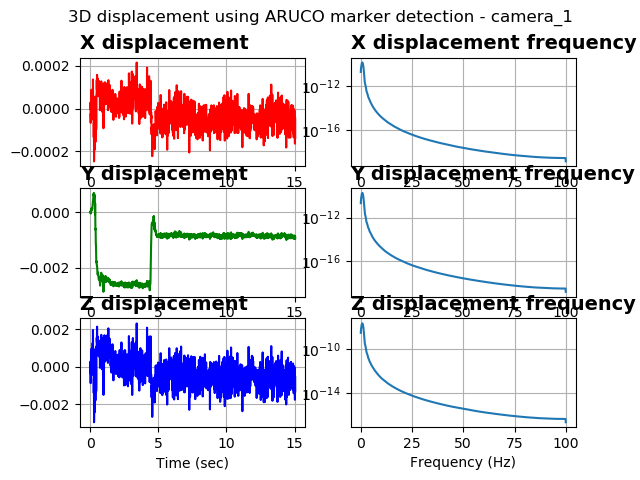

The data file committed next to this chart (first rows):
%time, field.header.seq, field.header.stamp, field.header.frame_id, field.image_seq, field.transforms0.fiducial_id, field.transforms0.transform.translation.…, field.transforms0.transform.translation.…, field.transforms0.transform.translation.…, field.transforms0.transform.rotation.x, field.transforms0.transform.rotation.y, field.transforms0.transform.rotation.z, field.transforms0.transform.rotation.w, field.transforms0.image_error, field.transforms0.object_error, field.transforms0.fiducial_area
1680645398336324691, 226, 1680645398336324691, camera_1, 448, 0, 0.2962, 0.2996, 3.795, 0.9996, -0.02347, 0.004785, -0.01379, 0.007122, 0.002482, 5907
1680645398368841648, 227, 1680645398368841648, camera_1, 450, 0, 0.2962, 0.2996, 3.795, 0.9996, -0.02336, 0.00459, -0.01416, 0.009001, 0.003136, 5907
1680645398399152278, 228, 1680645398399152278, camera_1, 452, 0, 0.2962, 0.2996, 3.796, 0.9996, -0.02326, 0.006935, -0.01491, 0.006422, 0.002238, 5907
1680645398418981552, 229, 1680645398418981552, camera_1, 454, 0, 0.2961, 0.2996, 3.795, 0.9996, -0.02364, 0.002203, -0.01405, 0.007778, 0.002709, 5907
1680645398449171781, 230, 1680645398449171781, camera_1, 456, 0, 0.2962, 0.2996, 3.795, 0.9996, -0.02348, 0.005464, -0.01406, 0.00729, 0.00254, 5908
1680645398478967189, 231, 1680645398478967189, camera_1, 458, 0, 0.2962, 0.2996, 3.795, 0.9996, -0.02363, 0.002176, -0.0124, 0.007081, 0.002467, 5907
1680645398509164333, 232, 1680645398509164333, camera_1, 460, 0, 0.2962, 0.2997, 3.795, 0.9996, -0.02345, 0.004611, -0.01355, 0.008056, 0.002807, 5908
1680645398539034843, 233, 1680645398539034843, camera_1, 462, 0, 0.2962, 0.2997, 3.796, 0.9996, -0.02363, 0.004539, -0.01128, 0.008968, 0.003126, 5908
1680645398569337129, 234, 1680645398569337129, camera_1, 464, 0, 0.2962, 0.2997, 3.796, 0.9996, -0.02336, 0.004432, -0.01363, 0.004646, 0.001619, 5906
1680645398589388847, 235, 1680645398589388847, camera_1, 466, 0, 0.2963, 0.2997, 3.796, 0.9996, -0.02349, 0.00503, -0.01255, 0.006759, 0.002357, 5905
1680645398619256734, 236, 1680645398619256734, camera_1, 468, 0, 0.2962, 0.2997, 3.795, 0.9996, -0.02325, 0.003255, -0.01555, 0.006418, 0.002237, 5904
1680645398649733066, 237, 1680645398649733066, camera_1, 470, 0, 0.2962, 0.2997, 3.796, 0.9996, -0.0236, 0.004501, -0.01347, 0.007944, 0.002768, 5906
1680645398669386386, 238, 1680645398669386386, camera_1, 472, 0, 0.2963, 0.2997, 3.796, 0.9996, -0.0237, 0.003838, -0.01204, 0.008497, 0.002963, 5905
1680645398699327945, 239, 1680645398699327945, camera_1, 474, 0, 0.2962, 0.2997, 3.796, 0.9996, -0.02355, 0.005572, -0.01407, 0.005767, 0.00201, 5906
1680645398729234695, 240, 1680645398729234695, camera_1, 476, 0, 0.2962, 0.2997, 3.795, 0.9996, -0.02341, 0.00607, -0.01513, 0.009874, 0.003441, 5907
1680645398759251594, 241, 1680645398759251594, camera_1, 478, 0, 0.2962, 0.2997, 3.796, 0.9996, -0.02357, 0.001899, -0.01497, 0.009686, 0.003376, 5903
1680645398779111385, 242, 1680645398779111385, camera_1, 480, 0, 0.2963, 0.2998, 3.796, 0.9996, -0.0235, 0.006501, -0.0135, 0.008574, 0.00299, 5906
1680645398809081077, 243, 1680645398809081077, camera_1, 482, 0, 0.2962, 0.2998, 3.796, 0.9996, -0.02321, 0.005585, -0.01677, 0.00522, 0.00182, 5902
1680645398839258670, 244, 1680645398839258670, camera_1, 484, 0, 0.2963, 0.2999, 3.797, 0.9996, -0.02348, 0.008018, -0.01382, 0.007883, 0.002749, 5905
1680645398869254350, 245, 1680645398869254350, camera_1, 486, 0, 0.2963, 0.2999, 3.796, 0.9996, -0.02337, 0.006003, -0.01551, 0.005404, 0.001884, 5903
1680645398889316082, 246, 1680645398889316082, camera_1, 488, 0, 0.2963, 0.3, 3.797, 0.9996, -0.02346, 0.006525, -0.01355, 0.006225, 0.002172, 5902
1680645398919185876, 247, 1680645398919185876, camera_1, 490, 0, 0.2963, 0.3001, 3.796, 0.9996, -0.02327, 0.005898, -0.01439, 0.004961, 0.00173, 5904
1680645398949221372, 248, 1680645398949221372, camera_1, 492, 0, 0.2961, 0.3001, 3.795, 0.9996, -0.02315, 0.003103, -0.01603, 0.005372, 0.001872, 5904
1680645398979271411, 249, 1680645398979271411, camera_1, 494, 0, 0.2962, 0.3002, 3.796, 0.9996, -0.02308, 0.004733, -0.01558, 0.006916, 0.002411, 5903
1680645399008671522, 250, 1680645399008671522, camera_1, 496, 0, 0.2962, 0.3002, 3.796, 0.9996, -0.02325, 0.003253, -0.01444, 0.008261, 0.002879, 5904
1680645399027016639, 251, 1680645399027016639, camera_1, 498, 0, 0.2962, 0.3003, 3.795, 0.9996, -0.02314, 0.004089, -0.01768, 0.01032, 0.003598, 5903
1680645399058404684, 252, 1680645399058404684, camera_1, 500, 0, 0.2961, 0.3002, 3.794, 0.9996, -0.02323, 0.002219, -0.01665, 0.006976, 0.00243, 5906
1680645399088603734, 253, 1680645399088603734, camera_1, 502, 0, 0.2961, 0.3003, 3.795, 0.9996, -0.0231, 0.002332, -0.01565, 0.009366, 0.003263, 5904
1680645399118976354, 254, 1680645399118976354, camera_1, 504, 0, 0.296, 0.3002, 3.792, 0.9996, -0.02341, -0.002517, -0.01584, 0.01152, 0.004008, 5907
1680645399148462295, 255, 1680645399148462295, camera_1, 506, 0, 0.296, 0.3002, 3.793, 0.9996, -0.02308, 0.0003528, -0.01618, 0.01004, 0.003497, 5906
1680645399168736934, 256, 1680645399168736934, camera_1, 508, 0, 0.2961, 0.3003, 3.794, 0.9996, -0.02307, 9.004338144310194e-06, -0.01568, 0.0125, 0.004354, 5904
1680645399198501586, 257, 1680645399198501586, camera_1, 510, 0, 0.296, 0.3001, 3.793, 0.9996, -0.02307, 0.0002361, -0.01576, 0.01233, 0.004291, 5908
1680645399227875471, 258, 1680645399227875471, camera_1, 512, 0, 0.296, 0.3002, 3.793, 0.9996, -0.02305, -0.0004143, -0.0164, 0.01294, 0.004503, 5906
1680645399256193876, 259, 1680645399256193876, camera_1, 514, 0, 0.2961, 0.3002, 3.794, 0.9996, -0.02329, -0.0007456, -0.01432, 0.009834, 0.003425, 5905
1680645399278319835, 260, 1680645399278319835, camera_1, 516, 0, 0.2962, 0.3001, 3.796, 0.9996, -0.02312, 0.005691, -0.01785, 0.006613, 0.002305, 5903
1680645399309003353, 261, 1680645399309003353, camera_1, 518, 0, 0.2961, 0.2995, 3.794, 0.9996, -0.02331, 0.003966, -0.01591, 0.006334, 0.002206, 5907
1680645399339068174, 262, 1680645399339068174, camera_1, 520, 0, 0.2963, 0.2999, 3.796, 0.9996, -0.02341, 0.005341, -0.01367, 0.00414, 0.001443, 5904
1680645399369198322, 263, 1680645399369198322, camera_1, 522, 0, 0.2962, 0.2995, 3.795, 0.9996, -0.02362, 0.004139, -0.01345, 0.006357, 0.002215, 5907
1680645399399344682, 264, 1680645399399344682, camera_1, 524, 0, 0.296, 0.299, 3.794, 0.9996, -0.02372, 0.001225, -0.01544, 0.006581, 0.002291, 5908
1680645399419214487, 265, 1680645399419214487, camera_1, 526, 0, 0.2961, 0.299, 3.795, 0.9996, -0.02355, 0.002927, -0.01618, 0.005638, 0.001964, 5905
1680645399449118614, 266, 1680645399449118614, camera_1, 528, 0, 0.2961, 0.2988, 3.795, 0.9996, -0.02374, 0.001691, -0.01635, 0.01024, 0.003566, 5905
1680645399479146480, 267, 1680645399479146480, camera_1, 530, 0, 0.2961, 0.2984, 3.795, 0.9997, -0.02413, -0.0001298, -0.01065, 0.009664, 0.003367, 5909
1680645399509120941, 268, 1680645399509120941, camera_1, 532, 0, 0.2962, 0.2984, 3.796, 0.9996, -0.02392, 0.002685, -0.01262, 0.01015, 0.003538, 5906
1680645399539102792, 269, 1680645399539102792, camera_1, 534, 0, 0.2961, 0.2981, 3.794, 0.9996, -0.02381, 0.003141, -0.01435, 0.01484, 0.005169, 5910
1680645399569285869, 270, 1680645399569285869, camera_1, 536, 0, 0.2961, 0.2979, 3.794, 0.9996, -0.02391, -0.002039, -0.01352, 0.0157, 0.005469, 5906
1680645399599108934, 271, 1680645399599108934, camera_1, 538, 0, 0.2961, 0.2978, 3.795, 0.9996, -0.02385, -0.0008248, -0.01465, 0.01174, 0.004091, 5905
1680645399629223108, 272, 1680645399629223108, camera_1, 540, 0, 0.2963, 0.2978, 3.797, 0.9995, -0.02365, 0.006699, -0.01817, 0.01005, 0.003503, 5902
1680645399659119606, 273, 1680645399659119606, camera_1, 542, 0, 0.2963, 0.2977, 3.796, 0.9996, -0.02382, 0.003133, -0.01631, 0.008273, 0.002884, 5902
1680645399679038286, 274, 1680645399679038286, camera_1, 544, 0, 0.2963, 0.2977, 3.797, 0.9996, -0.02377, 0.004262, -0.01534, 0.009168, 0.003198, 5902
1680645399709135055, 275, 1680645399709135055, camera_1, 546, 0, 0.2963, 0.2977, 3.797, 0.9996, -0.0238, 0.004208, -0.01656, 0.006989, 0.002437, 5901
1680645399738545417, 276, 1680645399738545417, camera_1, 548, 0, 0.2964, 0.2977, 3.798, 0.9996, -0.02397, 0.004765, -0.01223, 0.006753, 0.002356, 5903
1680645399768166542, 277, 1680645399768166542, camera_1, 550, 0, 0.2963, 0.2976, 3.797, 0.9996, -0.02367, 0.007561, -0.01626, 0.008914, 0.003108, 5904
1680645399798025131, 278, 1680645399798025131, camera_1, 552, 0, 0.2963, 0.2975, 3.797, 0.9996, -0.02409, 0.003476, -0.01502, 0.0112, 0.003906, 5902
1680645399818110942, 279, 1680645399818110942, camera_1, 554, 0, 0.2963, 0.2974, 3.796, 0.9996, -0.02384, 0.004564, -0.0163, 0.006606, 0.002303, 5903
1680645399848104953, 280, 1680645399848104953, camera_1, 556, 0, 0.2963, 0.2974, 3.796, 0.9996, -0.02414, 0.00366, -0.01315, 0.008243, 0.002874, 5905
1680645399868277549, 281, 1680645399868277549, camera_1, 558, 0, 0.2963, 0.2974, 3.797, 0.9996, -0.0243, 0.003575, -0.0141, 0.007801, 0.00272, 5903
1680645399908094406, 282, 1680645399908094406, camera_1, 560, 0, 0.2963, 0.2974, 3.797, 0.9996, -0.02437, 0.001659, -0.01137, 0.009361, 0.003264, 5904
1680645399928184270, 283, 1680645399928184270, camera_1, 562, 0, 0.2963, 0.2974, 3.797, 0.9996, -0.02407, 0.004863, -0.01398, 0.009703, 0.003384, 5903
1680645399967947959, 284, 1680645399967947959, camera_1, 564, 0, 0.2963, 0.2973, 3.796, 0.9996, -0.02413, 0.004028, -0.01358, 0.01018, 0.003549, 5906
1680645399997915029, 285, 1680645399997915029, camera_1, 566, 0, 0.2963, 0.2973, 3.796, 0.9996, -0.02438, 0.001376, -0.01318, 0.006079, 0.002119, 5904
... 1,446 more rows
